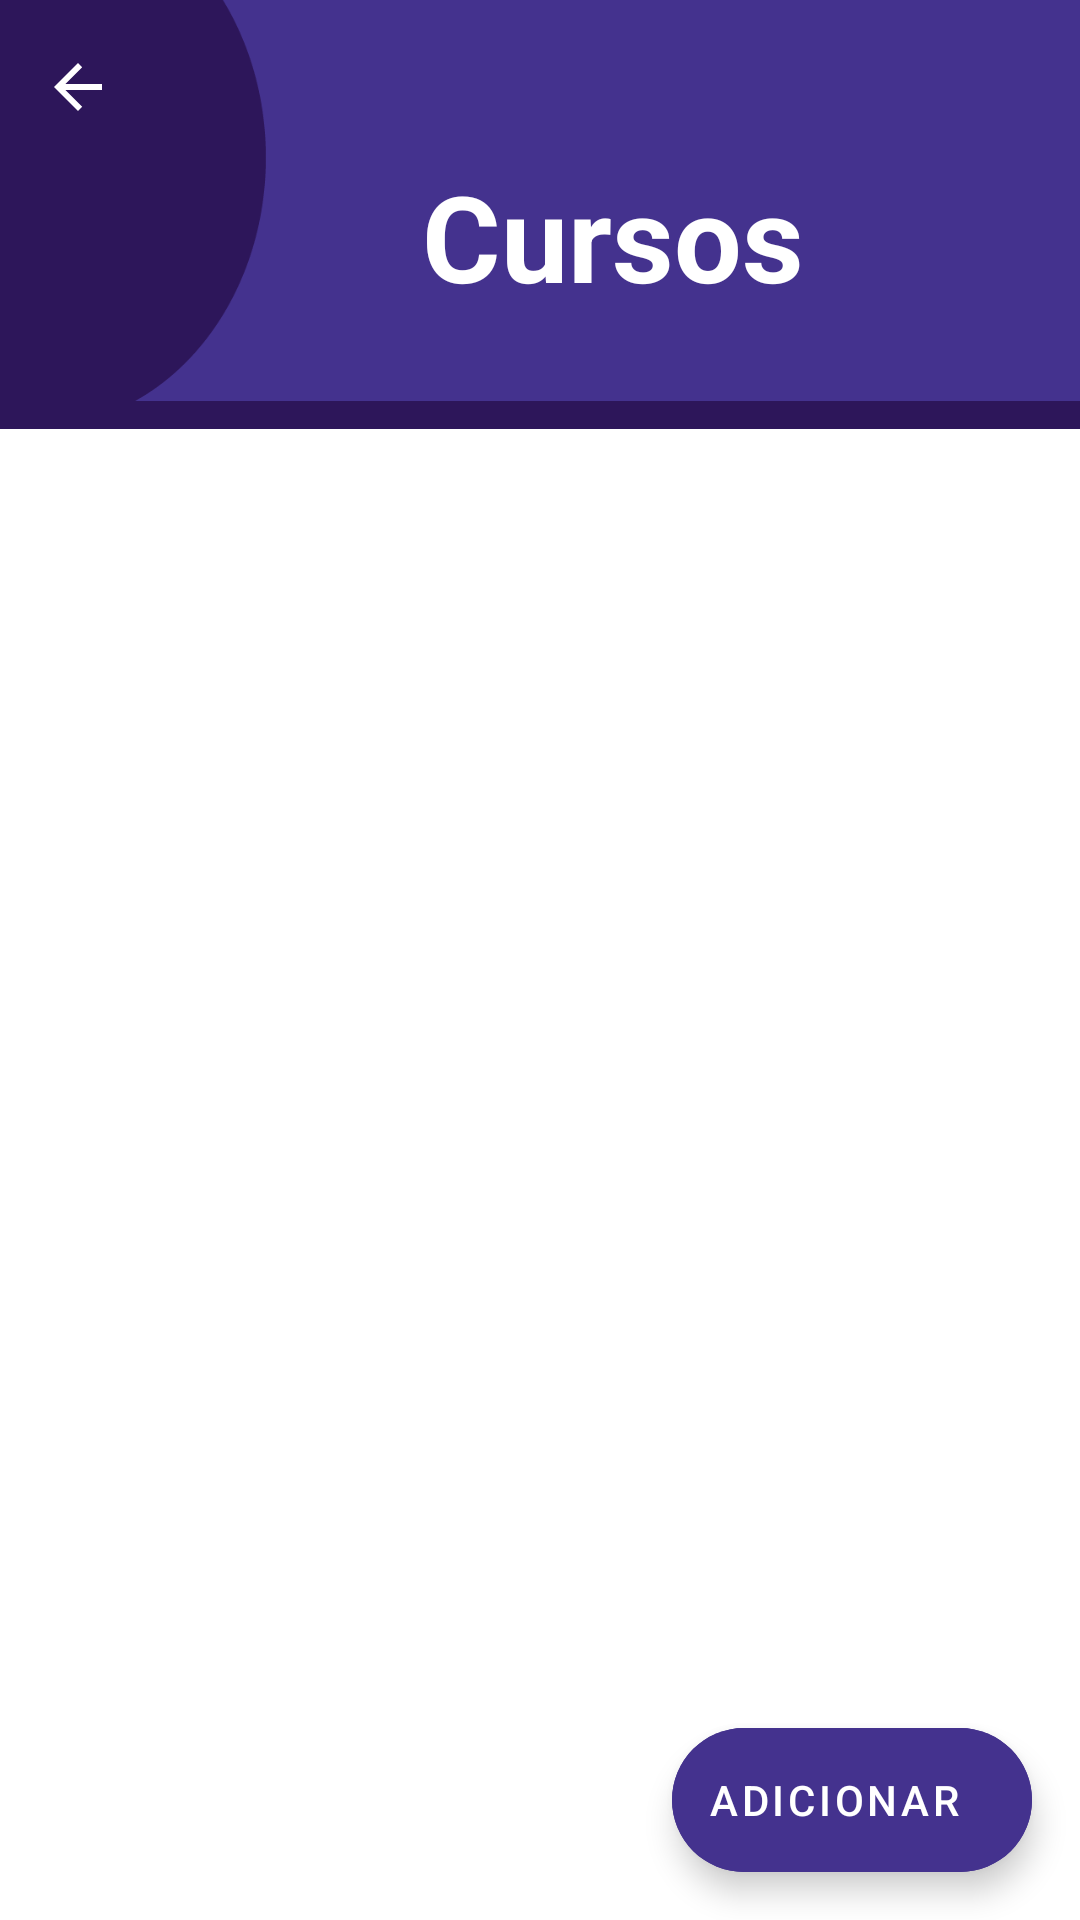

Produce the Android XML layout that renders to this screen, including the resource entries it uses.
<!-- AndroidManifest.xml: application theme Theme.ControleDeCursos -->
<!-- res/layout/activity_curso.xml -->
<?xml version="1.0" encoding="utf-8"?>
<androidx.constraintlayout.widget.ConstraintLayout xmlns:android="http://schemas.android.com/apk/res/android"
    xmlns:app="http://schemas.android.com/apk/res-auto"
    xmlns:tools="http://schemas.android.com/tools"
    android:layout_width="match_parent"
    android:layout_height="match_parent"
    android:background="@drawable/background"
    tools:context=".CursoActivity">

    <TextView
        android:id="@+id/textViewCurso"
        android:layout_width="wrap_content"
        android:layout_height="wrap_content"
        android:layout_marginTop="52dp"
        android:layout_marginEnd="92dp"
        android:text="@string/cursos"
        android:textColor="@color/white"
        android:textSize="40sp"
        android:textStyle="bold"
        app:layout_constraintEnd_toEndOf="parent"
        app:layout_constraintTop_toTopOf="parent" />

    <ImageButton
        android:id="@+id/imgBtnVoltar"
        android:layout_width="wrap_content"
        android:layout_height="wrap_content"
        android:layout_marginStart="14dp"
        android:layout_marginTop="17dp"
        android:background="#00FFFFFF"
        android:tint="@color/white"
        app:layout_constraintStart_toStartOf="parent"
        app:layout_constraintTop_toTopOf="parent"
        app:srcCompat="?attr/homeAsUpIndicator" />


    <ListView
        android:id="@+id/listaCursos"
        android:layout_width="match_parent"
        android:layout_height="400dp"
        android:layout_marginTop="75dp"
        app:layout_constraintStart_toStartOf="parent"
        app:layout_constraintTop_toBottomOf="@+id/textViewCurso"></ListView>

    <com.google.android.material.floatingactionbutton.ExtendedFloatingActionButton
        android:id="@+id/adicionarCurso"
        android:layout_width="wrap_content"
        android:layout_height="wrap_content"
        android:layout_gravity="bottom|right"
        android:layout_margin="16dp"
        android:layout_marginEnd="16dp"
        android:layout_marginBottom="16dp"
        android:backgroundTint="@color/roxo"
        android:contentDescription="@string/adicionar"
        android:text="@string/adicionar"
        android:textColor="@color/white"
        app:icon="@drawable/ic_baseline_add_24"
        app:iconTint="@color/white"
        app:layout_constraintBottom_toBottomOf="parent"
        app:layout_constraintEnd_toEndOf="parent" />
</androidx.constraintlayout.widget.ConstraintLayout>
<!-- resources referenced by this layout -->
<resources>
  <color name="roxo">#44328E</color>
  <color name="white">#FFFFFFFF</color>
  <!-- drawable background: png bitmap (drawable, 108310 bytes) -->
  <string name="adicionar">Adicionar</string>
  <string name="cursos">Cursos</string>
  <style name="Theme.ControleDeCursos" parent="Theme.MaterialComponents.Light.NoActionBar">
          
          <item name="colorPrimary">@color/purple_500</item>
          <item name="colorPrimaryVariant">@color/purple_700</item>
          <item name="colorOnPrimary">@color/white</item>
          
          <item name="colorSecondary">@color/teal_200</item>
          <item name="colorSecondaryVariant">@color/teal_700</item>
          <item name="colorOnSecondary">@color/black</item>
          
          <item name="android:statusBarColor" tools:targetApi="l">?attr/colorPrimaryVariant</item>
          
      </style>
  <color name="purple_500">#FF6200EE</color>
  <color name="purple_700">#FF3700B3</color>
  <color name="teal_200">#FF03DAC5</color>
  <color name="teal_700">#FF018786</color>
  <color name="black">#FF000000</color>
</resources>
